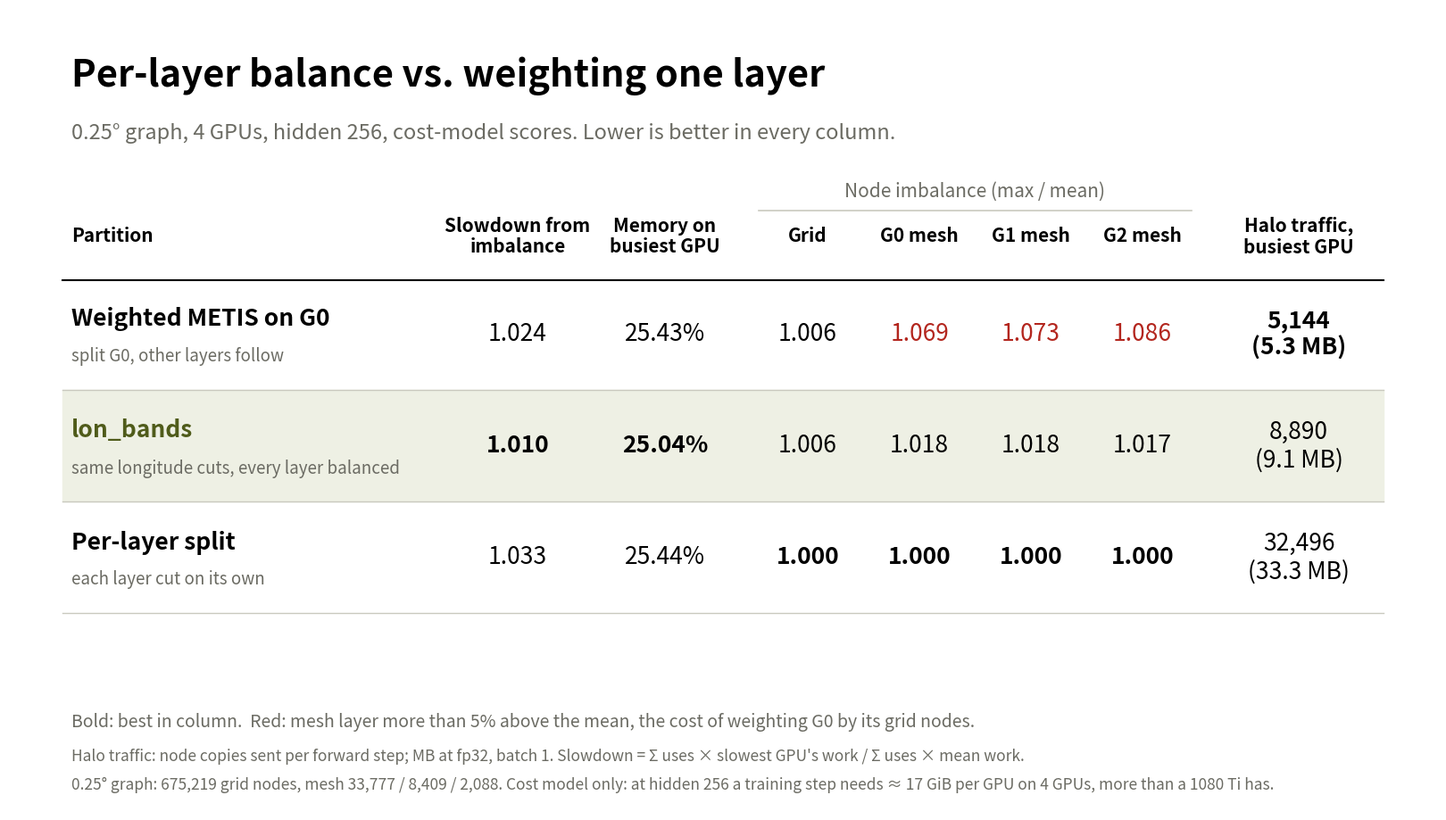

Here is the Python script that generated this plot: (Note: this script raises an exception after producing the figure.)
"""Slide-sized table: Nils's weighted METIS vs lon_bands vs Max's split (4 GPUs)."""
import sys

import matplotlib.pyplot as plt
from matplotlib.patches import Rectangle

OLIVE = "#4f5b1a"
OLIVE_LIGHT = "#eef0e4"
GREY = "#6b6b63"
RULE = "#c9c9bf"
RED = "#b3261e"

rows = [
    # name, subtitle, S, mem, grid, g0, g1, g2, halo
    ("Weighted METIS on G0", "split G0, other layers follow",
     1.024, 25.43, 1.006, 1.069, 1.073, 1.086, 5144),
    ("lon_bands", "same longitude cuts, every layer balanced",
     1.010, 25.04, 1.006, 1.018, 1.018, 1.017, 8890),
    ("Per-layer split", "each layer cut on its own",
     1.033, 25.44, 1.000, 1.000, 1.000, 1.000, 32496),
]
cols = [
    ("Slowdown from\nimbalance", lambda r: f"{r[2]:.3f}", 2),
    ("Memory on\nbusiest GPU", lambda r: f"{r[3]:.2f}%", 3),
    ("Grid", lambda r: f"{r[4]:.3f}", 4),
    ("G0 mesh", lambda r: f"{r[5]:.3f}", 5),
    ("G1 mesh", lambda r: f"{r[6]:.3f}", 6),
    ("G2 mesh", lambda r: f"{r[7]:.3f}", 7),
    ("Halo traffic,\nbusiest GPU", lambda r: f"{r[8]:,}\n({r[8]*256*4/1e6:.1f} MB)", 8),
]

fig = plt.figure(figsize=(16, 9), dpi=150)
ax = fig.add_axes([0, 0, 1, 1])
ax.set_xlim(0, 16)
ax.set_ylim(0, 9)
ax.axis("off")
fig.patch.set_facecolor("white")

ax.text(0.7, 8.25, "Per-layer balance vs. weighting one layer",
        fontsize=30, weight="bold", va="center")
ax.text(0.7, 7.6, "0.25° graph, 4 GPUs, hidden 256, cost-model scores. Lower is better in every column.",
        fontsize=17, color=GREY, va="center")

x_name = 0.7
x_cols = [5.7, 7.35, 8.95, 10.2, 11.45, 12.7, 14.45]
y_head, y_group = 6.45, 6.95
row_h = 1.25
y0 = 5.35

# group label over the three layer columns
ax.text((x_cols[2] + x_cols[5]) / 2, y_group, "Node imbalance (max / mean)",
        fontsize=15, ha="center", va="center", color=GREY)
ax.plot([x_cols[2] - 0.55, x_cols[5] + 0.55], [y_group - 0.22] * 2,
        color=RULE, lw=1.2)

for (label, _, _), x in zip(cols, x_cols):
    ax.text(x, y_head, label, fontsize=15, ha="center", va="center",
            weight="bold", linespacing=1.15)
ax.text(x_name, y_head, "Partition", fontsize=15, va="center", weight="bold")
ax.plot([0.6, 15.4], [y_head - 0.5] * 2, color="black", lw=1.5)

best = {i: min(r[i] for r in rows) for _, _, i in cols}
for k, r in enumerate(rows):
    y = y0 - k * row_h
    if r[0] == "lon_bands":
        ax.add_patch(Rectangle((0.6, y - row_h / 2), 14.8, row_h,
                               color=OLIVE_LIGHT, zorder=0))
    ax.text(x_name, y + 0.17, r[0], fontsize=19, va="center", weight="bold",
            color=OLIVE if r[0] == "lon_bands" else "black")
    ax.text(x_name, y - 0.25, r[1], fontsize=13.5, va="center", color=GREY)
    for (_, fmt, i), x in zip(cols, x_cols):
        is_best = r[i] == best[i]
        color = RED if (i in (5, 6, 7) and r[i] > 1.05) else "black"
        ax.text(x, y, fmt(r), fontsize=19, ha="center", va="center",
                weight="bold" if is_best else "normal", color=color)
    ax.plot([0.6, 15.4], [y - row_h / 2] * 2, color=RULE, lw=1)

ax.text(0.7, 1.0,
        "Bold: best in column.  Red: mesh layer more than 5% above the mean, "
        "the cost of weighting G0 by its grid nodes.",
        fontsize=14, color=GREY, va="center")
ax.text(0.7, 0.62,
        "Halo traffic: node copies sent per forward step; MB at fp32, batch 1. "
        "Slowdown = Σ uses × slowest GPU's work / Σ uses × mean work.",
        fontsize=12.5, color=GREY, va="center")
ax.text(0.7, 0.3,
        "0.25° graph: 675,219 grid nodes, mesh 33,777 / 8,409 / 2,088. Cost model only: at hidden 256 "
        "a training step needs ≈ 17 GiB per GPU on 4 GPUs, more than a 1080 Ti has.",
        fontsize=12.5, color=GREY, va="center")

fig.savefig(sys.argv[1], dpi=150, facecolor="white")
